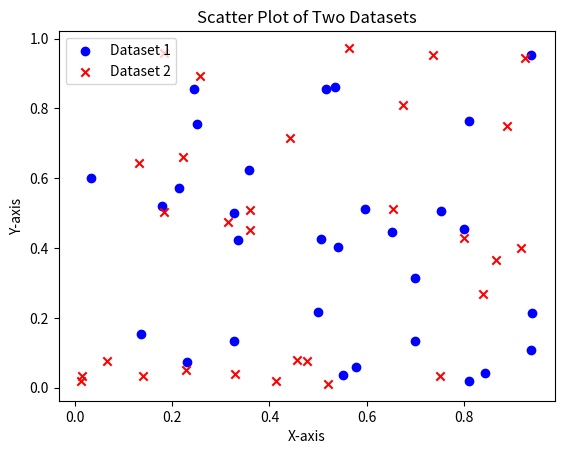

Write Python code to recreate this figure.
import matplotlib.pyplot as plt 
import numpy as np 
# Generate random data for scatter plot 
x1 = np.random.rand(30)  # 30 random values for x1-axis 
y1 = np.random.rand(30)  # 30 random values for y1-axis 
x2 = np.random.rand(30)  # 30 random values for x2-axis 
y2 = np.random.rand(30)  # 30 random values for y2-axis 
# Create the scatter plot 
plt.scatter(x1, y1, color='blue', label='Dataset 1', marker='o') 
plt.scatter(x2, y2, color='red', label='Dataset 2', marker='x') 
# Add labels and title 
plt.xlabel('X-axis') 
plt.ylabel('Y-axis') 
plt.title('Scatter Plot of Two Datasets') 
plt.legend() 
# Display the plot 
plt.show() 
